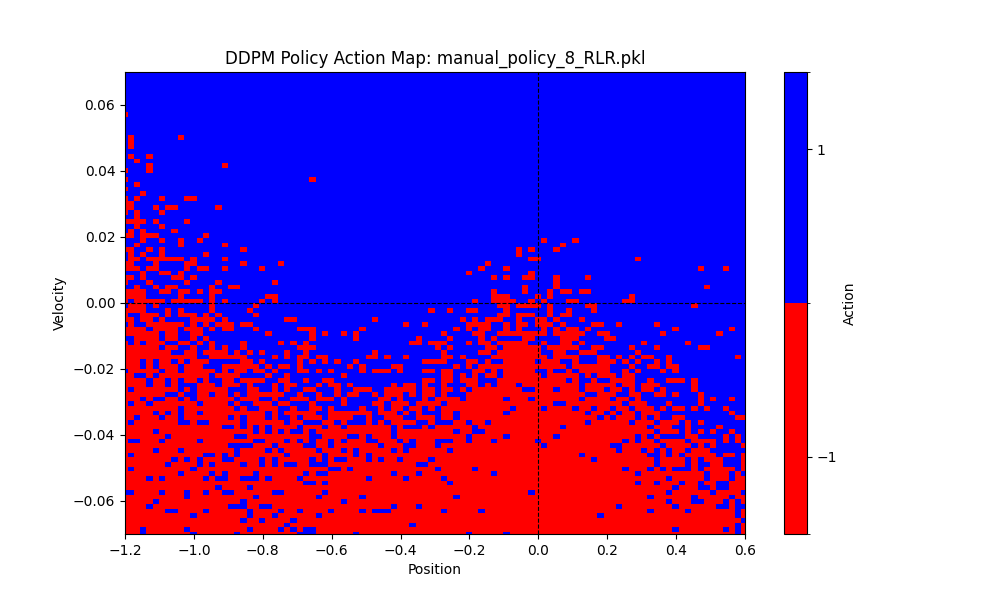

Values plotted in this chart, from the file beside it:
episode, step, position, velocity, action
1, 1, -0.5376, 0.0001059, 0.0
1, 2, -0.5374, 0.000211, 0.0
1, 3, -0.5371, 0.0003145, 0.0
1, 4, -0.5367, 0.0004157, 0.0
1, 5, -0.5362, 0.0005138, 0.0
1, 6, -0.5356, 0.000608, 0.0
1, 7, -0.5349, 0.0006976, 0.0
1, 8, -0.5341, 0.000782, 0.0
1, 9, -0.5332, 0.0008606, 0.0
1, 10, -0.5323, 0.0009327, 0.0
1, 11, -0.5313, 0.0009978, 0.0
1, 12, -0.5302, 0.001055, 0.0
1, 13, -0.5291, 0.001105, 0.0
1, 14, -0.528, 0.001147, 0.0
1, 15, -0.5268, 0.001179, 0.0
1, 16, -0.5256, 0.001203, 0.0
1, 17, -0.5242, 0.001349, 0.08734
1, 18, -0.5219, 0.002319, 0.6429
1, 19, -0.5182, 0.003758, 0.9682
1, 20, -0.5129, 0.005218, 1
1, 21, -0.5063, 0.006638, 1
1, 22, -0.4983, 0.008008, 1
1, 23, -0.489, 0.009318, 1
1, 24, -0.4784, 0.01056, 1
1, 25, -0.4667, 0.01172, 1
1, 26, -0.4539, 0.0128, 1
1, 27, -0.4401, 0.01378, 1
1, 28, -0.4255, 0.01466, 1
1, 29, -0.41, 0.01543, 1
1, 30, -0.3939, 0.0161, 1
1, 31, -0.3773, 0.01665, 1
1, 32, -0.3602, 0.01709, 1
1, 33, -0.3428, 0.01741, 1
1, 34, -0.3252, 0.01762, 1
1, 35, -0.3075, 0.01772, 1
1, 36, -0.2898, 0.01771, 1
1, 37, -0.2722, 0.01759, 1
1, 38, -0.2548, 0.01738, 1
1, 39, -0.2377, 0.01708, 1
1, 40, -0.221, 0.01669, 1
1, 41, -0.2048, 0.01622, 1
1, 42, -0.1891, 0.01567, 1
1, 43, -0.1741, 0.01506, 1
1, 44, -0.1597, 0.0144, 1
1, 45, -0.146, 0.01368, 1
1, 46, -0.1331, 0.01292, 1
1, 47, -0.121, 0.01211, 1
1, 48, -0.1103, 0.01069, 0.6111
1, 49, -0.1019, 0.00841, 0.05557
1, 50, -0.09583, 0.006026, 0.0
1, 51, -0.0922, 0.003628, 0.0
1, 52, -0.09097, 0.001223, 0.0
1, 53, -0.09216, -0.001184, 0.0
1, 54, -0.09575, -0.003589, 0.0
1, 55, -0.1017, -0.005987, 0.0
1, 56, -0.1101, -0.008371, 0.0
1, 57, -0.1208, -0.01074, 0.0
1, 58, -0.1339, -0.01307, 0.0
1, 59, -0.1493, -0.01537, 0.0
1, 60, -0.1669, -0.01763, 0.0
... 857 more rows
